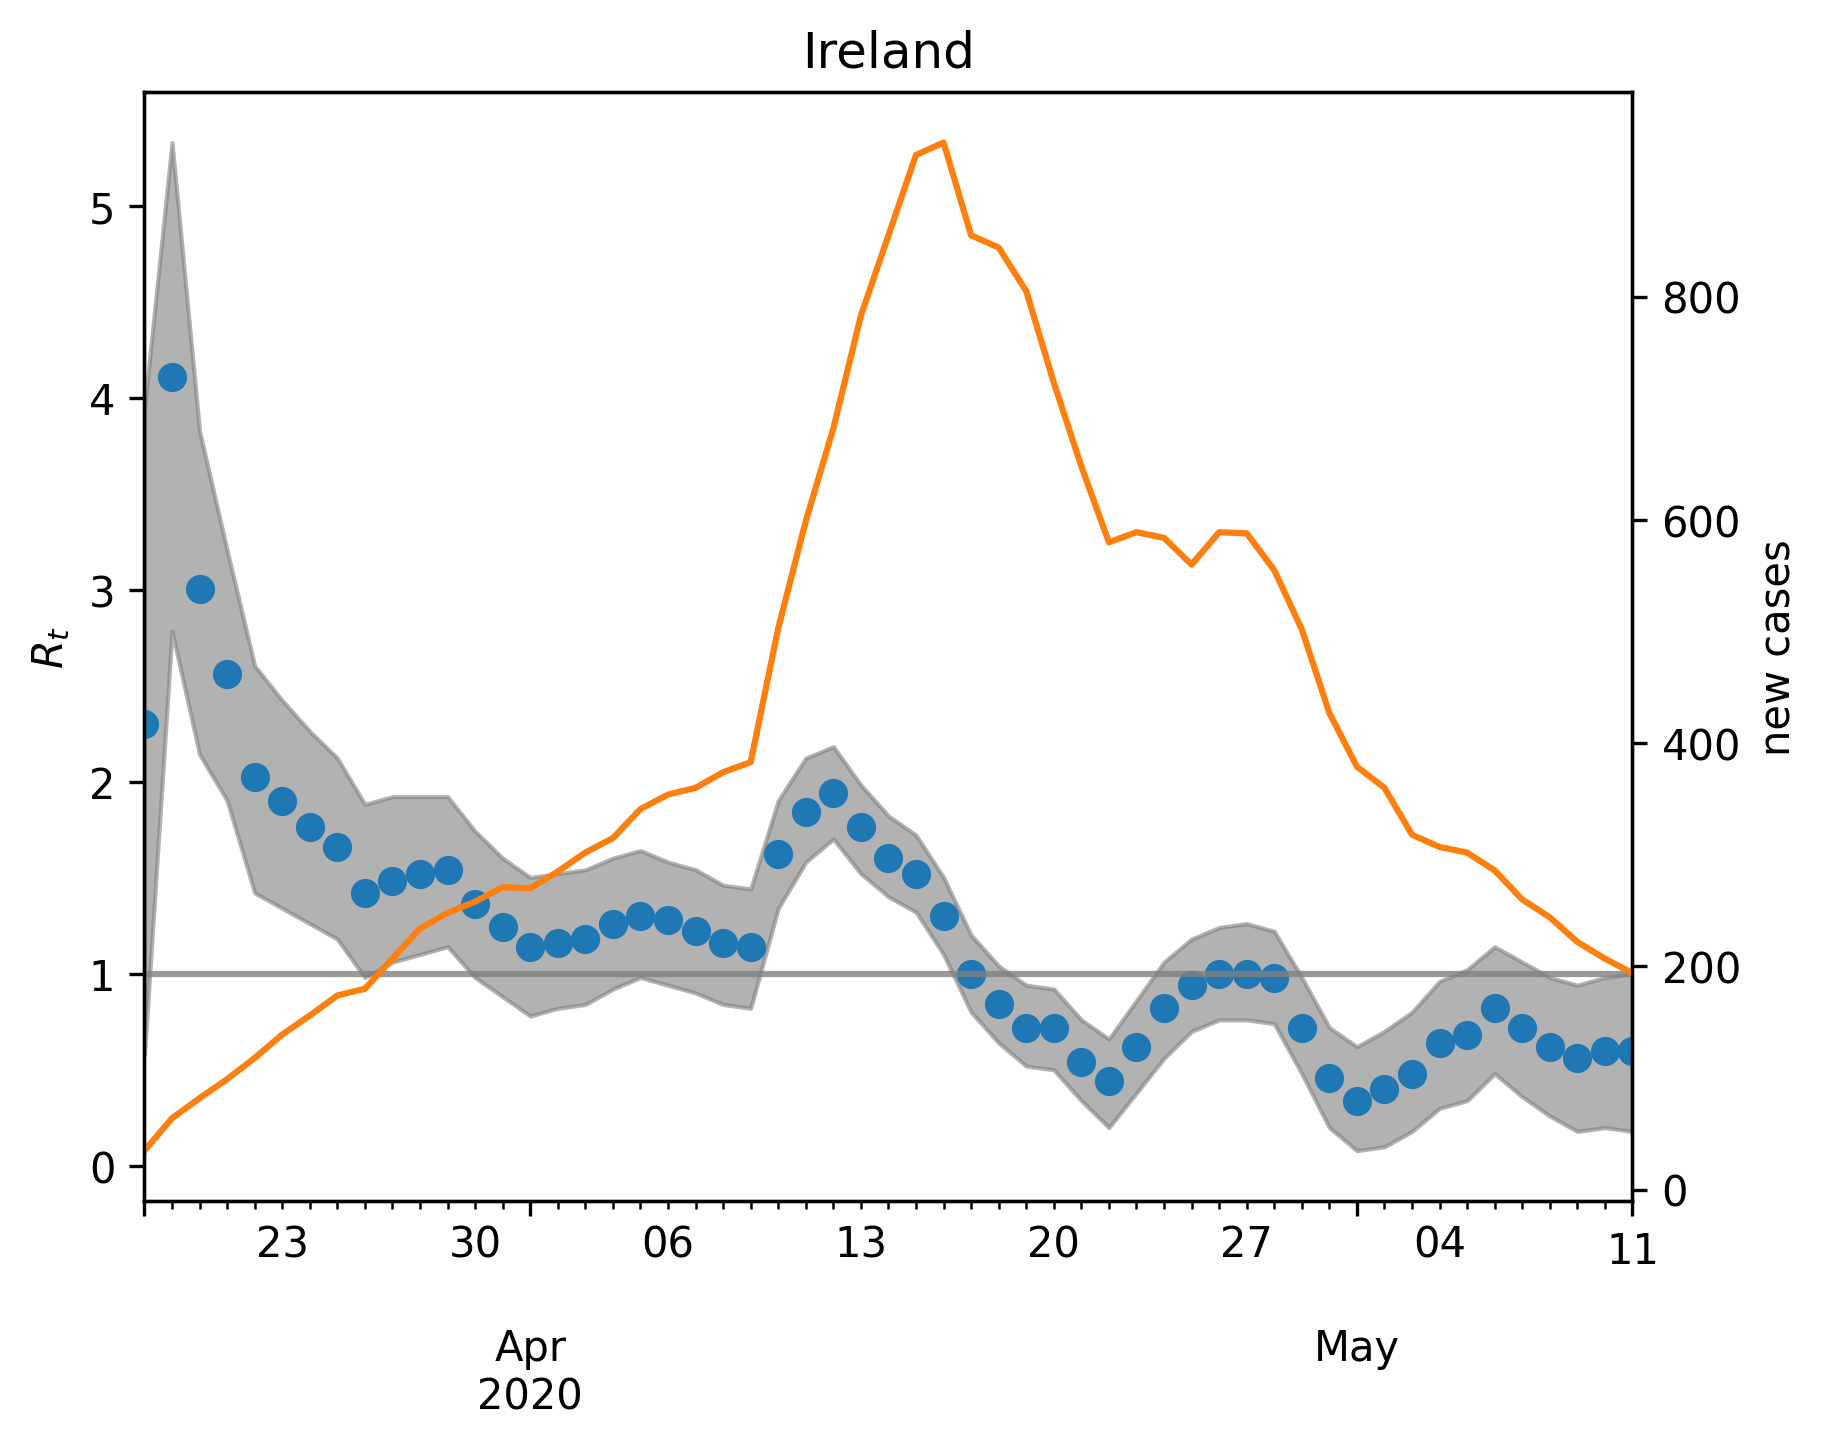

The table this chart was drawn from, first rows:
, median, lower, upper, cases, one
2020-03-18, 2.305, 0.5812, 3.948, 35.0, 1
2020-03-19, 4.108, 2.786, 5.331, 64.0, 1
2020-03-20, 3.006, 2.144, 3.828, 82.0, 1
2020-03-21, 2.565, 1.904, 3.206, 99.0, 1
2020-03-22, 2.024, 1.423, 2.605, 118.0, 1
2020-03-23, 1.904, 1.343, 2.425, 139.0, 1
2020-03-24, 1.764, 1.263, 2.265, 156.0, 1
2020-03-25, 1.663, 1.182, 2.124, 174.0, 1
2020-03-26, 1.423, 0.982, 1.884, 180.0, 1
2020-03-27, 1.483, 1.062, 1.924, 207.0, 1
2020-03-28, 1.523, 1.102, 1.924, 234.0, 1
2020-03-29, 1.543, 1.142, 1.924, 248.0, 1
2020-03-30, 1.363, 0.982, 1.743, 258.0, 1
2020-03-31, 1.242, 0.8818, 1.603, 271.0, 1
2020-04-01, 1.142, 0.7816, 1.503, 270.0, 1
2020-04-02, 1.162, 0.8216, 1.523, 285.0, 1
2020-04-03, 1.182, 0.8417, 1.543, 302.0, 1
2020-04-04, 1.263, 0.9218, 1.603, 315.0, 1
2020-04-05, 1.303, 0.982, 1.643, 341.0, 1
2020-04-06, 1.283, 0.9419, 1.583, 354.0, 1
2020-04-07, 1.222, 0.9018, 1.543, 360.0, 1
2020-04-08, 1.162, 0.8417, 1.463, 374.0, 1
2020-04-09, 1.142, 0.8216, 1.443, 383.0, 1
2020-04-10, 1.623, 1.343, 1.904, 503.0, 1
2020-04-11, 1.844, 1.583, 2.124, 599.0, 1
2020-04-12, 1.944, 1.703, 2.184, 682.0, 1
2020-04-13, 1.764, 1.523, 1.984, 783.0, 1
2020-04-14, 1.603, 1.403, 1.824, 855.0, 1
2020-04-15, 1.523, 1.323, 1.723, 927.0, 1
2020-04-16, 1.303, 1.102, 1.503, 938.0, 1
2020-04-17, 1.002, 0.8016, 1.202, 855.0, 1
2020-04-18, 0.8417, 0.6413, 1.042, 844.0, 1
2020-04-19, 0.7214, 0.521, 0.9419, 805.0, 1
2020-04-20, 0.7214, 0.501, 0.9218, 723.0, 1
2020-04-21, 0.5411, 0.3407, 0.7615, 648.0, 1
2020-04-22, 0.4409, 0.2004, 0.6613, 580.0, 1
2020-04-23, 0.6212, 0.3808, 0.8617, 589.0, 1
2020-04-24, 0.8216, 0.5611, 1.062, 584.0, 1
2020-04-25, 0.9419, 0.7014, 1.182, 560.0, 1
2020-04-26, 1.002, 0.7615, 1.242, 589.0, 1
2020-04-27, 1.002, 0.7615, 1.263, 588.0, 1
2020-04-28, 0.982, 0.7415, 1.222, 555.0, 1
2020-04-29, 0.7214, 0.481, 0.982, 502.0, 1
2020-04-30, 0.4609, 0.2004, 0.7214, 427.0, 1
2020-05-01, 0.3407, 0.08016, 0.6212, 379.0, 1
2020-05-02, 0.4008, 0.1002, 0.7014, 360.0, 1
2020-05-03, 0.481, 0.1804, 0.8016, 318.0, 1
2020-05-04, 0.6413, 0.3006, 0.9619, 307.0, 1
2020-05-05, 0.6814, 0.3407, 1.022, 302.0, 1
2020-05-06, 0.8216, 0.481, 1.142, 286.0, 1
2020-05-07, 0.7214, 0.3607, 1.062, 260.0, 1
2020-05-08, 0.6212, 0.2605, 0.982, 244.0, 1
2020-05-09, 0.5611, 0.1804, 0.9419, 222.0, 1
2020-05-10, 0.6012, 0.2004, 0.982, 207.0, 1
2020-05-11, 0.6012, 0.1804, 1.002, 194.0, 1
